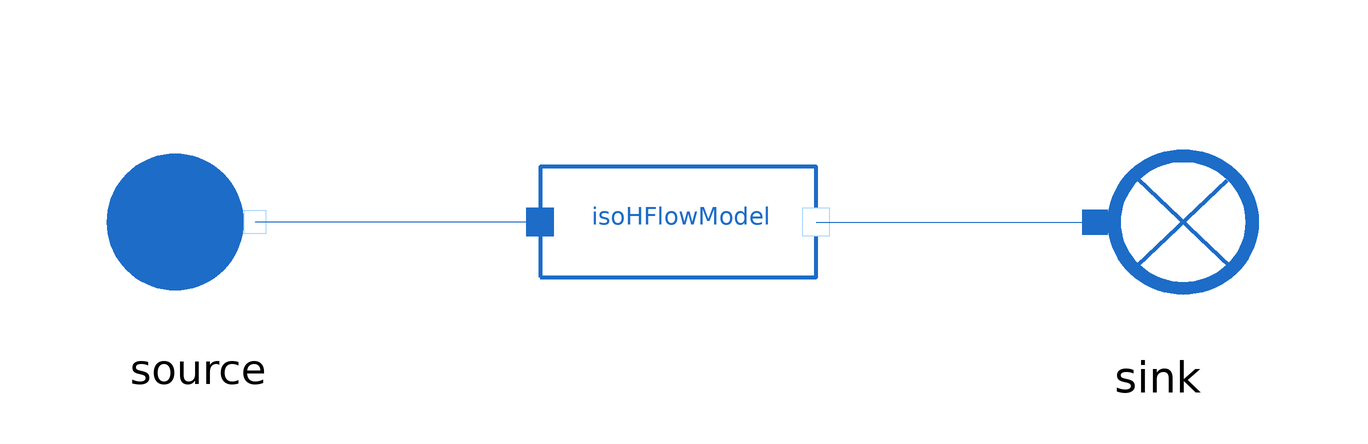

Above is the diagram view of the following Modelica model: its components placed by their Placement annotations and its connect equations drawn as lines.

model IsoHFlowModel
  extends MetroscopeModelingLibrary.Icons.Tests.WaterSteamTestIcon;

  import MetroscopeModelingLibrary.Units;

  // Boundary conditions
  input Units.Pressure source_P(start=50e5) "Pa";
  input Units.SpecificEnthalpy source_h(start=2e6) "J/kg";
  input Units.NegativeMassFlowRate source_Q(start=-100) "kg/s";

  // Parameters
  input Units.DifferentialPressure DP(start=1e5);

  .MetroscopeModelingLibrary.WaterSteam.BaseClasses.IsoHFlowModel isoHFlowModel annotation (Placement(transformation(extent={{-23,-23},{23,23}})));
  .MetroscopeModelingLibrary.WaterSteam.BoundaryConditions.Source source annotation (Placement(transformation(extent={{-99,-19},{-61,19}})));
  .MetroscopeModelingLibrary.WaterSteam.BoundaryConditions.Sink sink annotation (Placement(transformation(extent={{59,-20},{101,20}})));
equation

  // Boundary Conditions
  source.h_out = source_h;
  source.P_out = source_P;
  source.Q_out = source_Q;

  // Parameters
  isoHFlowModel.DP = DP;

  connect(isoHFlowModel.C_out, sink.C_in) annotation (Line(points={{23,0},{69.5,0}}, color={28,108,200}));
  connect(isoHFlowModel.C_in, source.C_out) annotation (Line(points={{-23,0},{-70.5,0}}, color={28,108,200}));
end IsoHFlowModel;